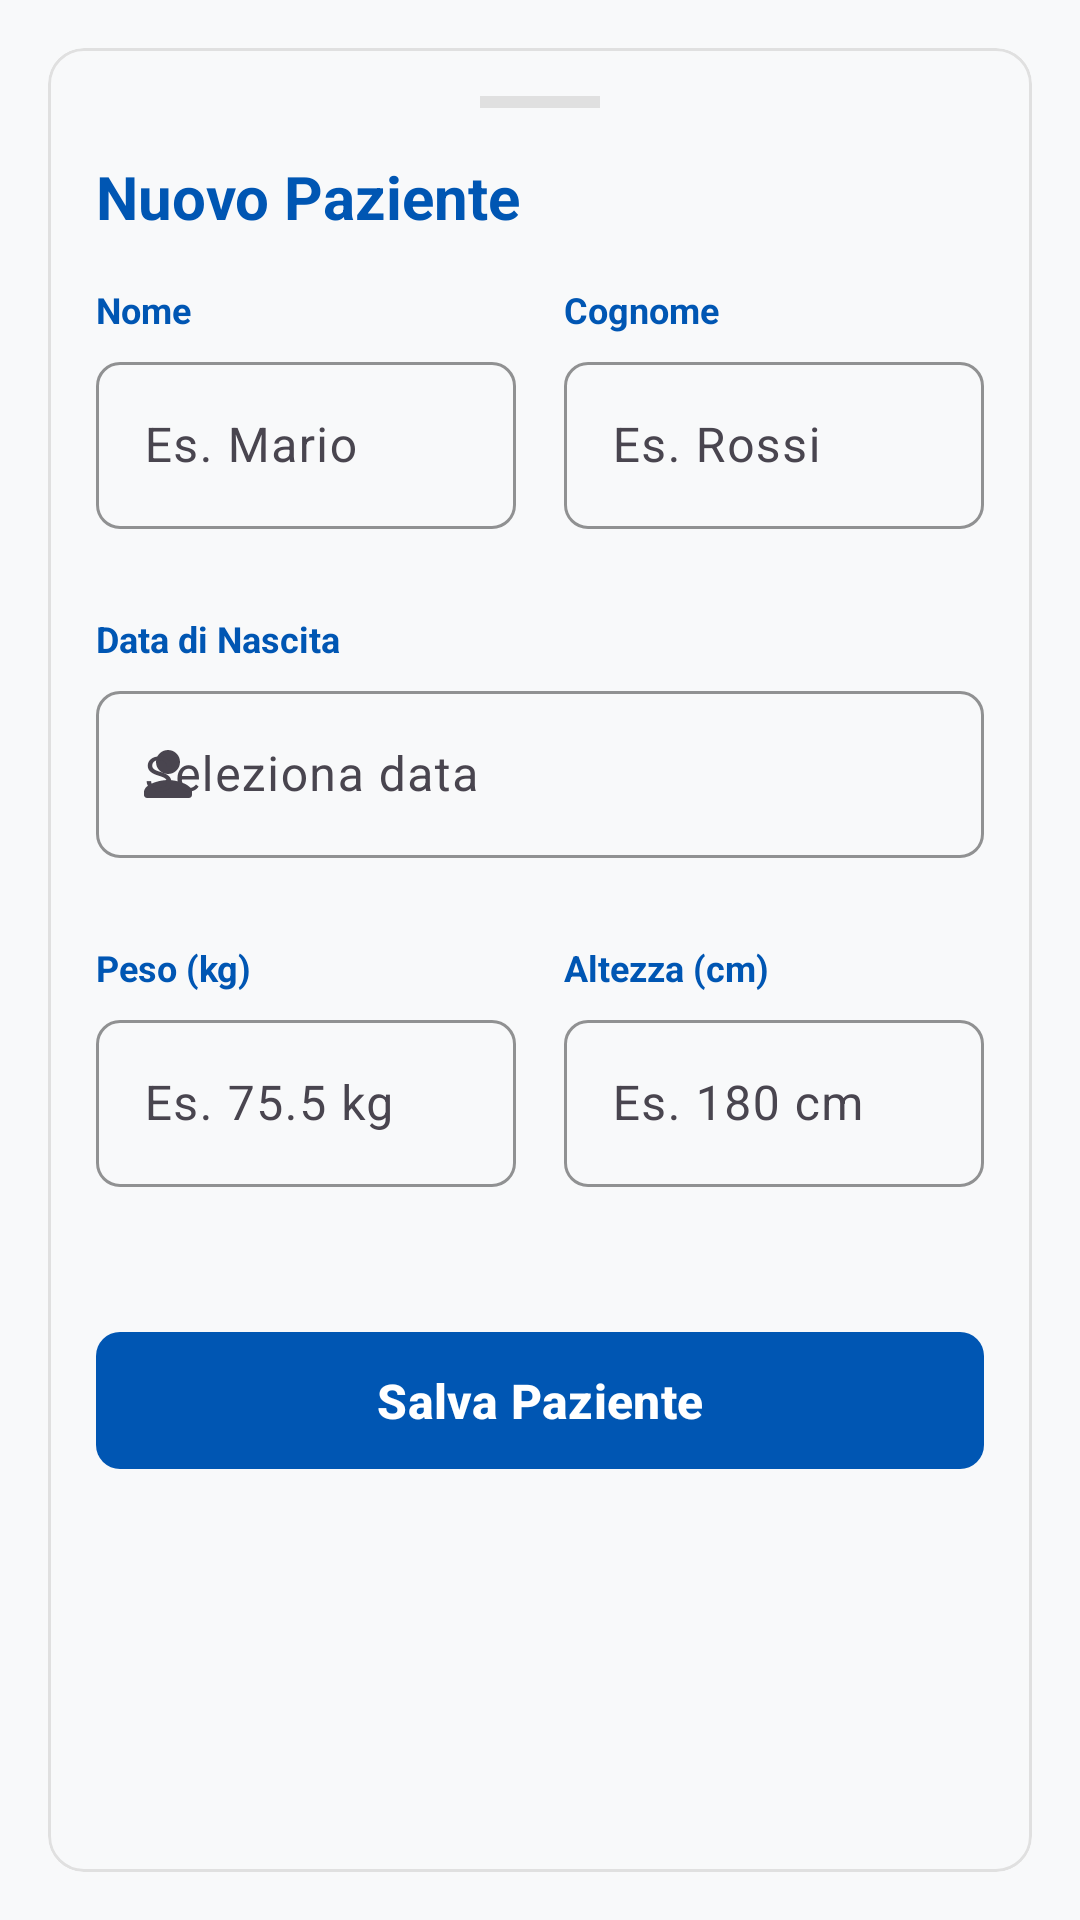

Write the Android layout XML for this screen, with the resource values it uses.
<!-- AndroidManifest.xml: application theme Theme.DrugDose -->
<!-- res/layout/bottom_sheet_nuovo_paziente.xml -->
<?xml version="1.0" encoding="utf-8"?>
<androidx.core.widget.NestedScrollView
    xmlns:android="http://schemas.android.com/apk/res/android"
    xmlns:app="http://schemas.android.com/apk/res-auto"
    android:layout_width="match_parent"
    android:layout_height="wrap_content"
    android:background="@android:color/transparent"
    android:fillViewport="true">

    <com.google.android.material.card.MaterialCardView
        style="@style/Widget.DrugDose.Card"
        android:layout_width="match_parent"
        android:layout_height="wrap_content"
        android:layout_margin="16dp"
        app:cardElevation="0dp">

        <LinearLayout
            android:layout_width="match_parent"
            android:layout_height="wrap_content"
            android:orientation="vertical"
            android:padding="16dp">

            <View
                android:layout_width="40dp"
                android:layout_height="4dp"
                android:layout_gravity="center"
                android:layout_marginBottom="16dp"
                android:background="@color/border_color" />

            <TextView
                android:layout_width="wrap_content"
                android:layout_height="wrap_content"
                android:layout_marginBottom="16dp"
                android:text="@string/nuovo_paziente"
                android:textColor="@color/primary"
                android:textSize="20sp"
                android:textStyle="bold" />

            <LinearLayout
                android:layout_width="match_parent"
                android:layout_height="wrap_content"
                android:baselineAligned="false"
                android:orientation="horizontal">

                <LinearLayout
                    android:layout_width="0dp"
                    android:layout_height="wrap_content"
                    android:layout_marginEnd="8dp"
                    android:layout_weight="1"
                    android:orientation="vertical">

                    <TextView
                        android:layout_width="wrap_content"
                        android:layout_height="wrap_content"
                        android:layout_marginBottom="4dp"
                        android:text="@string/nome"
                        android:textColor="@color/primary"
                        android:textSize="12sp"
                        android:textStyle="bold" />

                    <com.google.android.material.textfield.TextInputLayout
                        android:id="@+id/layoutNomePaziente"
                        style="@style/Widget.DrugDose.TextInputLayout.base"
                        android:layout_width="match_parent"
                        android:layout_height="wrap_content"
                        app:errorEnabled="true"
                        app:hintEnabled="true">

                        <com.google.android.material.textfield.TextInputEditText
                            android:id="@+id/textNomePaziente"
                            android:layout_width="match_parent"
                            android:layout_height="wrap_content"
                            android:hint="@string/es_nome"
                            android:inputType="textPersonName"
                            android:textColor="@color/grey"
                            android:maxLines="1"
                            android:imeOptions="actionNext"
                            android:nextFocusForward="@id/textCognomePaziente"
                            android:nextFocusRight="@id/textCognomePaziente"/>
                    </com.google.android.material.textfield.TextInputLayout>
                </LinearLayout>

                <LinearLayout
                    android:layout_width="0dp"
                    android:layout_height="wrap_content"
                    android:layout_marginStart="8dp"
                    android:layout_weight="1"
                    android:orientation="vertical">

                    <TextView
                        android:layout_width="wrap_content"
                        android:layout_height="wrap_content"
                        android:layout_marginBottom="4dp"
                        android:text="@string/cognome"
                        android:textColor="@color/primary"
                        android:textSize="12sp"
                        android:textStyle="bold" />

                    <com.google.android.material.textfield.TextInputLayout
                        android:id="@+id/layoutCognomePaziente"
                        style="@style/Widget.DrugDose.TextInputLayout.base"
                        android:layout_width="match_parent"
                        android:layout_height="wrap_content"
                        app:errorEnabled="true"
                        app:hintEnabled="true">

                        <com.google.android.material.textfield.TextInputEditText
                            android:id="@+id/textCognomePaziente"
                            android:layout_width="match_parent"
                            android:layout_height="wrap_content"
                            android:hint="@string/es_cognome"
                            android:inputType="textPersonName"
                            android:textColor="@color/grey"
                            android:maxLines="1"
                            android:imeOptions="actionNext"
                            />
                    </com.google.android.material.textfield.TextInputLayout>
                </LinearLayout>
            </LinearLayout>

            <TextView
                android:layout_width="wrap_content"
                android:layout_height="wrap_content"
                android:layout_marginTop="8dp"
                android:layout_marginBottom="4dp"
                android:text="@string/data_nascita"
                android:textColor="@color/primary"
                android:textSize="12sp"
                android:textStyle="bold" />

            <com.google.android.material.textfield.TextInputLayout
                android:id="@+id/layoutDataNascita"
                style="@style/Widget.DrugDose.TextInputLayout.base"
                android:layout_width="match_parent"
                android:layout_height="wrap_content"
                app:errorEnabled="true"
                app:hintEnabled="true"
                app:startIconDrawable="@drawable/icon_person">
                <com.google.android.material.textfield.TextInputEditText
                    android:id="@+id/textDataNascita"
                    android:layout_width="match_parent"
                    android:layout_height="wrap_content"
                    android:hint="@string/es_data_nascita"
                    android:focusable="false"
                    android:cursorVisible="false"
                    android:textColor="@color/grey"
                    android:textColorHint="@color/grey"
                    android:maxLines="1"
                    android:imeOptions="actionNext"
                    android:nextFocusForward="@id/textPeso"
                    android:nextFocusDown="@id/textPeso"/>
            </com.google.android.material.textfield.TextInputLayout>

            <LinearLayout
                android:layout_width="match_parent"
                android:layout_height="wrap_content"
                android:layout_marginTop="8dp"
                android:baselineAligned="false"
                android:orientation="horizontal">

                <LinearLayout
                    android:layout_width="0dp"
                    android:layout_height="wrap_content"
                    android:layout_marginEnd="8dp"
                    android:layout_weight="1"
                    android:orientation="vertical">

                    <TextView
                        android:layout_width="wrap_content"
                        android:layout_height="wrap_content"
                        android:layout_marginBottom="4dp"
                        android:text="@string/peso_kg"
                        android:textColor="@color/primary"
                        android:textSize="12sp"
                        android:textStyle="bold" />

                    <com.google.android.material.textfield.TextInputLayout
                        android:id="@+id/layoutPeso"
                        style="@style/Widget.DrugDose.TextInputLayout.base"
                        android:layout_width="match_parent"
                        android:layout_height="wrap_content"
                        app:errorEnabled="true"
                        app:hintEnabled="true">

                        <com.google.android.material.textfield.TextInputEditText
                            android:id="@+id/textPeso"
                            android:layout_width="match_parent"
                            android:layout_height="wrap_content"
                            android:hint="@string/es_peso"
                            android:inputType="numberDecimal"
                            android:textColor="@color/grey"
                            android:maxLines="1"
                            android:imeOptions="actionNext"
                            android:nextFocusForward="@id/textAltezza"
                            android:nextFocusRight="@id/textAltezza"/>
                    </com.google.android.material.textfield.TextInputLayout>
                </LinearLayout>

                <LinearLayout
                    android:layout_width="0dp"
                    android:layout_height="wrap_content"
                    android:layout_marginStart="8dp"
                    android:layout_weight="1"
                    android:orientation="vertical">

                    <TextView
                        android:layout_width="wrap_content"
                        android:layout_height="wrap_content"
                        android:layout_marginBottom="4dp"
                        android:text="@string/altezza_cm"
                        android:textColor="@color/primary"
                        android:textSize="12sp"
                        android:textStyle="bold" />

                    <com.google.android.material.textfield.TextInputLayout
                        android:id="@+id/layoutAltezza"
                        style="@style/Widget.DrugDose.TextInputLayout.base"
                        android:layout_width="match_parent"
                        android:layout_height="wrap_content"
                        app:errorEnabled="true"
                        app:hintEnabled="true">

                        <com.google.android.material.textfield.TextInputEditText
                            android:id="@+id/textAltezza"
                            android:layout_width="match_parent"
                            android:layout_height="wrap_content"
                            android:hint="@string/es_altezza"
                            android:inputType="number"
                            android:textColor="@color/grey"
                            android:maxLines="1"
                            android:imeOptions="actionDone"/>
                    </com.google.android.material.textfield.TextInputLayout>
                </LinearLayout>
            </LinearLayout>

            <com.google.android.material.button.MaterialButton
                android:id="@+id/btnSalvaPaziente"
                style="@style/Widget.DrugDose.button.BottonePrimario"
                android:layout_width="match_parent"
                android:layout_height="wrap_content"
                android:layout_marginTop="24dp"
                android:paddingVertical="12dp"
                android:text="@string/salva_paziente" />

        </LinearLayout>
    </com.google.android.material.card.MaterialCardView>
</androidx.core.widget.NestedScrollView>
<!-- resources referenced by this layout -->
<resources>
  <color name="border_color">#E0E0E0</color>
  <color name="grey">#747474</color>
  <color name="primary">#0056B3</color>
  <!-- drawable icon_person (drawable) -->
  <vector xmlns:android="http://schemas.android.com/apk/res/android" android:autoMirrored="true" android:height="24dp" android:tint="#717683" android:viewportHeight="24" android:viewportWidth="24" android:width="24dp">
        
      <path android:fillColor="@android:color/white" android:pathData="M12,12c2.21,0 4,-1.79 4,-4s-1.79,-4 -4,-4 -4,1.79 -4,4 1.79,4 4,4zM12,14c-2.67,0 -8,1.34 -8,4v1c0,0.55 0.45,1 1,1h14c0.55,0 1,-0.45 1,-1v-1c0,-2.66 -5.33,-4 -8,-4z"/>
      
  </vector>
  <string name="altezza_cm">Altezza (cm)</string>
  <string name="cognome">Cognome</string>
  <string name="data_nascita">Data di Nascita</string>
  <string name="es_altezza">Es. 180 cm</string>
  <string name="es_cognome">Es. Rossi</string>
  <string name="es_data_nascita">Seleziona data</string>
  <string name="es_nome">Es. Mario</string>
  <string name="es_peso">Es. 75.5 kg</string>
  <string name="nome">Nome</string>
  <string name="nuovo_paziente">Nuovo Paziente</string>
  <string name="peso_kg">Peso (kg)</string>
  <string name="salva_paziente">Salva Paziente</string>
  <style name="Widget.DrugDose.Card" parent="Widget.Material3.CardView.Elevated">
          <item name="android:layout_width">match_parent</item>
          <item name="android:layout_height">wrap_content</item>
          <item name="cardBackgroundColor">@color/neutral</item>
          <item name="cardCornerRadius">12dp</item>
          <item name="cardElevation">2dp</item>
          <item name="strokeColor">@color/border_color</item>
          <item name="strokeWidth">1dp</item>
      </style>
  <style name="Widget.DrugDose.TextInputLayout.base" parent="Widget.Material3.TextInputLayout.OutlinedBox">
          <item name="boxCornerRadiusTopStart">8dp</item>
          <item name="boxCornerRadiusTopEnd">8dp</item>
          <item name="boxCornerRadiusBottomStart">8dp</item>
          <item name="boxCornerRadiusBottomEnd">8dp</item>
          <item name="boxStrokeColor">@color/primary</item>
          <item name="hintTextColor">@color/grey</item>
          <item name="android:textColor">@color/grey</item>
          <item name="errorTextColor">@color/error_red</item>
      </style>
  <style name="Widget.DrugDose.button.BottonePrimario" parent="Widget.Material3.Button">
          <item name="backgroundTint">@color/primary</item>
          <item name="cornerRadius">8dp</item>
          <item name="android:textAllCaps">false</item>
          <item name="android:textSize">16sp</item>
          <item name="android:textStyle">bold</item>
          <item name="android:paddingTop">12dp</item>
          <item name="android:paddingBottom">12dp</item>
      </style>
  <style name="Theme.DrugDose" parent="Base.Theme.DrugDose" />
  <color name="neutral">#F8F9FA</color>
  <color name="error_red">#D11111</color>
  <style name="Base.Theme.DrugDose" parent="Theme.Material3.DayNight.NoActionBar">
          <item name="colorPrimary">@color/primary</item>
          <item name="android:windowBackground">@color/neutral</item>
      </style>
</resources>
